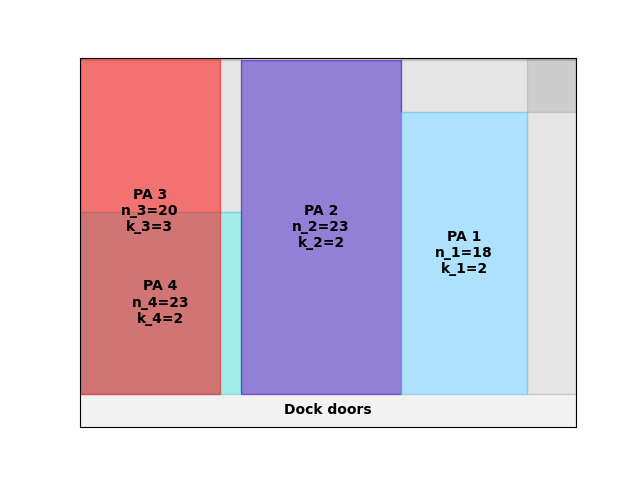

The table this chart was drawn from, first rows:
A4
34
inf
0.00, 0.00, 23, 2
23.00, 0.00, 23, 2
46.00, 0.00, 18, 2
0.00, 0.00, 20, 3
